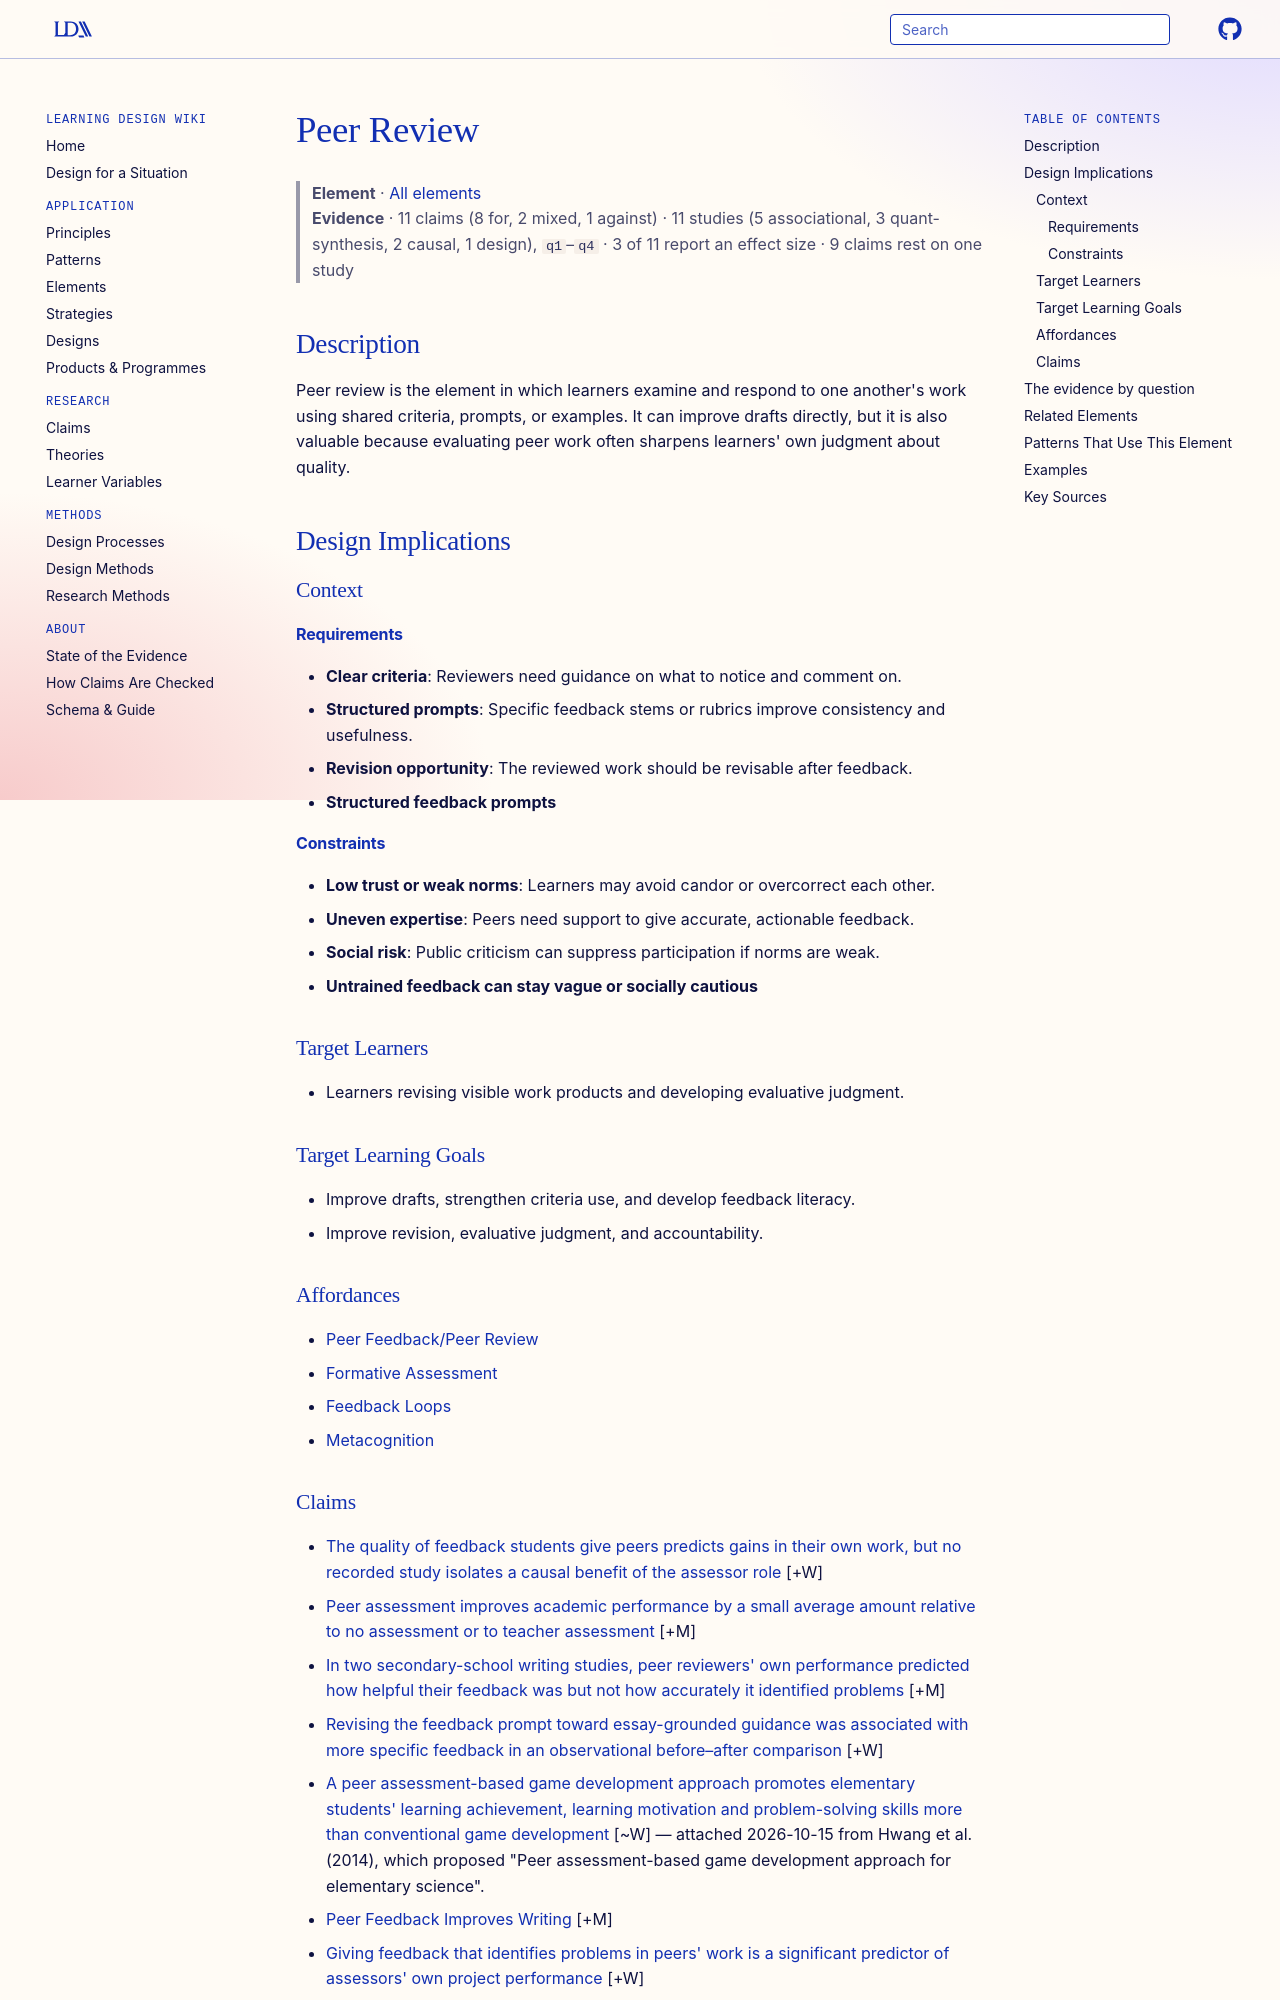

repository: Learning-Design-Alliance/learning-wiki · page: elements/peer-review/index.html · generator: mkdocs

---
type: element
id: peer-review
aliases: [peer-feedbackpeer-review]
title: Peer Review
description: "Peer review is the element in which learners examine and respond to one another's work using shared criteria, prompts, or examples."
canonical: true
status: review
generated:
  by: codex/unspecified
  at: 2026-04-07
sources:
  - id: topping-1998
    resource: "https://doi.org/10.3102/00346543068003249"
    title: "Topping, K. J. (1998). Peer assessment between students in colleges and universities. *Review of Educational Research, 68*(3), 249-276"
    author: Topping, K. J
  - id: huisman-2019
    resource: "https://doi.org/10.1080/02602938.2018.1545896"
    title: "Huisman, B., Saab, N., van den Broek, P., & van Driel, J. (2019). The impact of formative peer feedback on higher education students' academic writing: A meta-analysis. *Assessment & Evaluation in Higher Education, 44*(6), 863-880"
    author: "Huisman, B., Saab, N., van den Broek, P., & van Driel, J"
---

# Peer Review

> **Element** · [All elements](index.md)
> **Evidence** · 11 claims (8 for, 2 mixed, 1 against) · 11 studies (5 associational, 3 quant-synthesis, 2 causal, 1 design), `q1`–`q4` · 3 of 11 report an effect size · 9 claims rest on one study

## Description
Peer review is the element in which learners examine and respond to one another's work using shared criteria, prompts, or examples. It can improve drafts directly, but it is also valuable because evaluating peer work often sharpens learners' own judgment about quality.

## Design Implications

### Context
#### Requirements
- **Clear criteria**: Reviewers need guidance on what to notice and comment on.
- **Structured prompts**: Specific feedback stems or rubrics improve consistency and usefulness.
- **Revision opportunity**: The reviewed work should be revisable after feedback.
- **Structured feedback prompts**
#### Constraints
- **Low trust or weak norms**: Learners may avoid candor or overcorrect each other.
- **Uneven expertise**: Peers need support to give accurate, actionable feedback.
- **Social risk**: Public criticism can suppress participation if norms are weak.
- **Untrained feedback can stay vague or socially cautious**

### Target Learners
- Learners revising visible work products and developing evaluative judgment.

### Target Learning Goals
- Improve drafts, strengthen criteria use, and develop feedback literacy.
- Improve revision, evaluative judgment, and accountability.

### Affordances
- [Peer Feedback/Peer Review](../principles/peer-learning.md)
- [Formative Assessment](../principles/formative-assessment.md)
- [Feedback Loops](../principles/feedback-loops.md)
- [Metacognition](../principles/self-regulated-learning.md)
